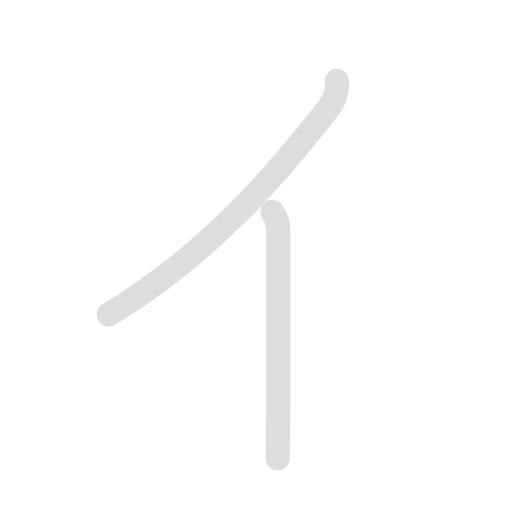
t = 0.00 s
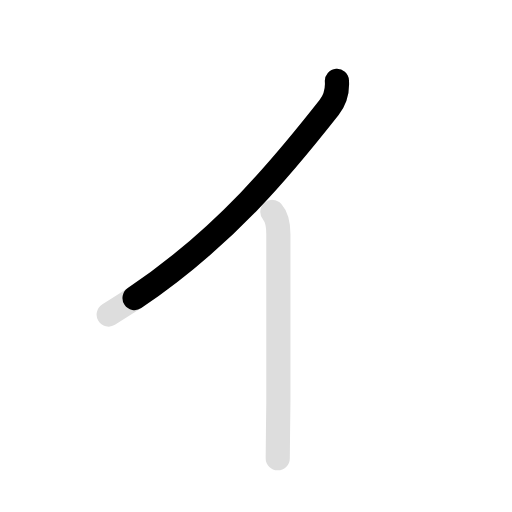
t = 0.75 s
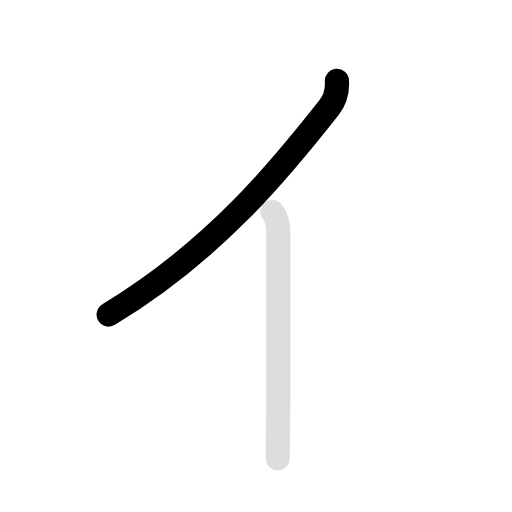
t = 1.35 s
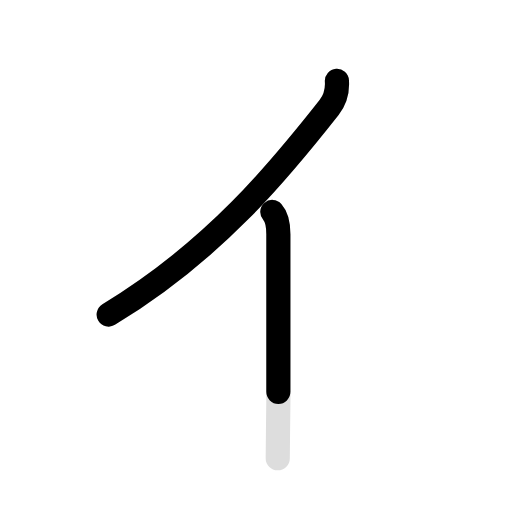
t = 1.95 s
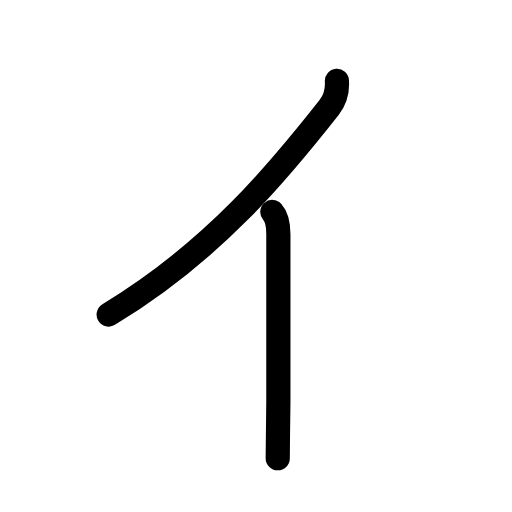
t = 2.85 s
t = 3.30 s: frame unchanged from t = 2.85 s, image omitted

The animated SVG that drew these frames (rendered in a browser with its animation timeline set to each time). Animation: 4 SMIL elements (animate=3,set=1); one cycle of 3.30 s, repeats indefinitely.

<svg id="kvg-030a4" class="kanjivg" viewBox="0 0 106 106" width="106" height="106" xmlns="http://www.w3.org/2000/svg" xmlns:xlink="http://www.w3.org/1999/xlink" xml:space="preserve" version="1.1" baseProfile="full"><defs><style type="text/css">path.black{fill:none;stroke:black;stroke-width:5;stroke-linecap:round;stroke-linejoin:round;}path.grey{fill:none;stroke:#ddd;stroke-width:5;stroke-linecap:round;stroke-linejoin:round;}path.stroke{fill:none;stroke:black;stroke-width:5;stroke-linecap:round;stroke-linejoin:round;}text{font-size:16px;font-family:Segoe UI Symbol,Cambria Math,DejaVu Sans,Symbola,Quivira,STIX,Code2000;-webkit-touch-callout:none;cursor:pointer;-webkit-user-select:none;-khtml-user-select:none;-moz-user-select:none;-ms-user-select:none;user-select: none;}text:hover{color:#777;}#reset{font-weight:bold;}</style><marker id="markerStart" markerWidth="8" markerHeight="8" style="overflow:visible;"><circle cx="0" cy="0" r="1.5" style="stroke:none;fill:red;fill-opacity:0.5;"/></marker><marker id="markerEnd" style="overflow:visible;"><circle cx="0" cy="0" r="0.8" style="stroke:none;fill:blue;fill-opacity:0.5;"><animate attributeName="opacity" from="1" to="0" dur="3s" repeatCount="indefinite" /></circle></marker></defs><path d="M69.75,16.75c0.12,1.75-0.34,3.86-1.62,5.5c-10.13,12.87-23.75,29.63-45.63,42.87" class="grey" /><path d="M56.38,43.88c1,1.12,1.25,3,1.25,4.62c0,1.62,0,32.75,0,34.62c0,1.87-0.13,9.13-0.13,11.76" class="grey" /><path d="M69.75,16.75c0.12,1.75-0.34,3.86-1.62,5.5c-10.13,12.87-23.75,29.63-45.63,42.87" class="stroke" stroke-dasharray="150"><animate attributeName="stroke-dashoffset" from="150" to="0" dur="1.8s" begin="0.0s" fill="freeze" /></path><path d="M56.38,43.88c1,1.12,1.25,3,1.25,4.62c0,1.62,0,32.75,0,34.62c0,1.87-0.13,9.13-0.13,11.76" class="stroke" stroke-dasharray="150"><set attributeName="opacity" to="0" dur="1.5s" /><animate attributeName="stroke-dashoffset" from="150" to="0" dur="1.8s" begin="1.5s" fill="freeze" /></path></svg>
